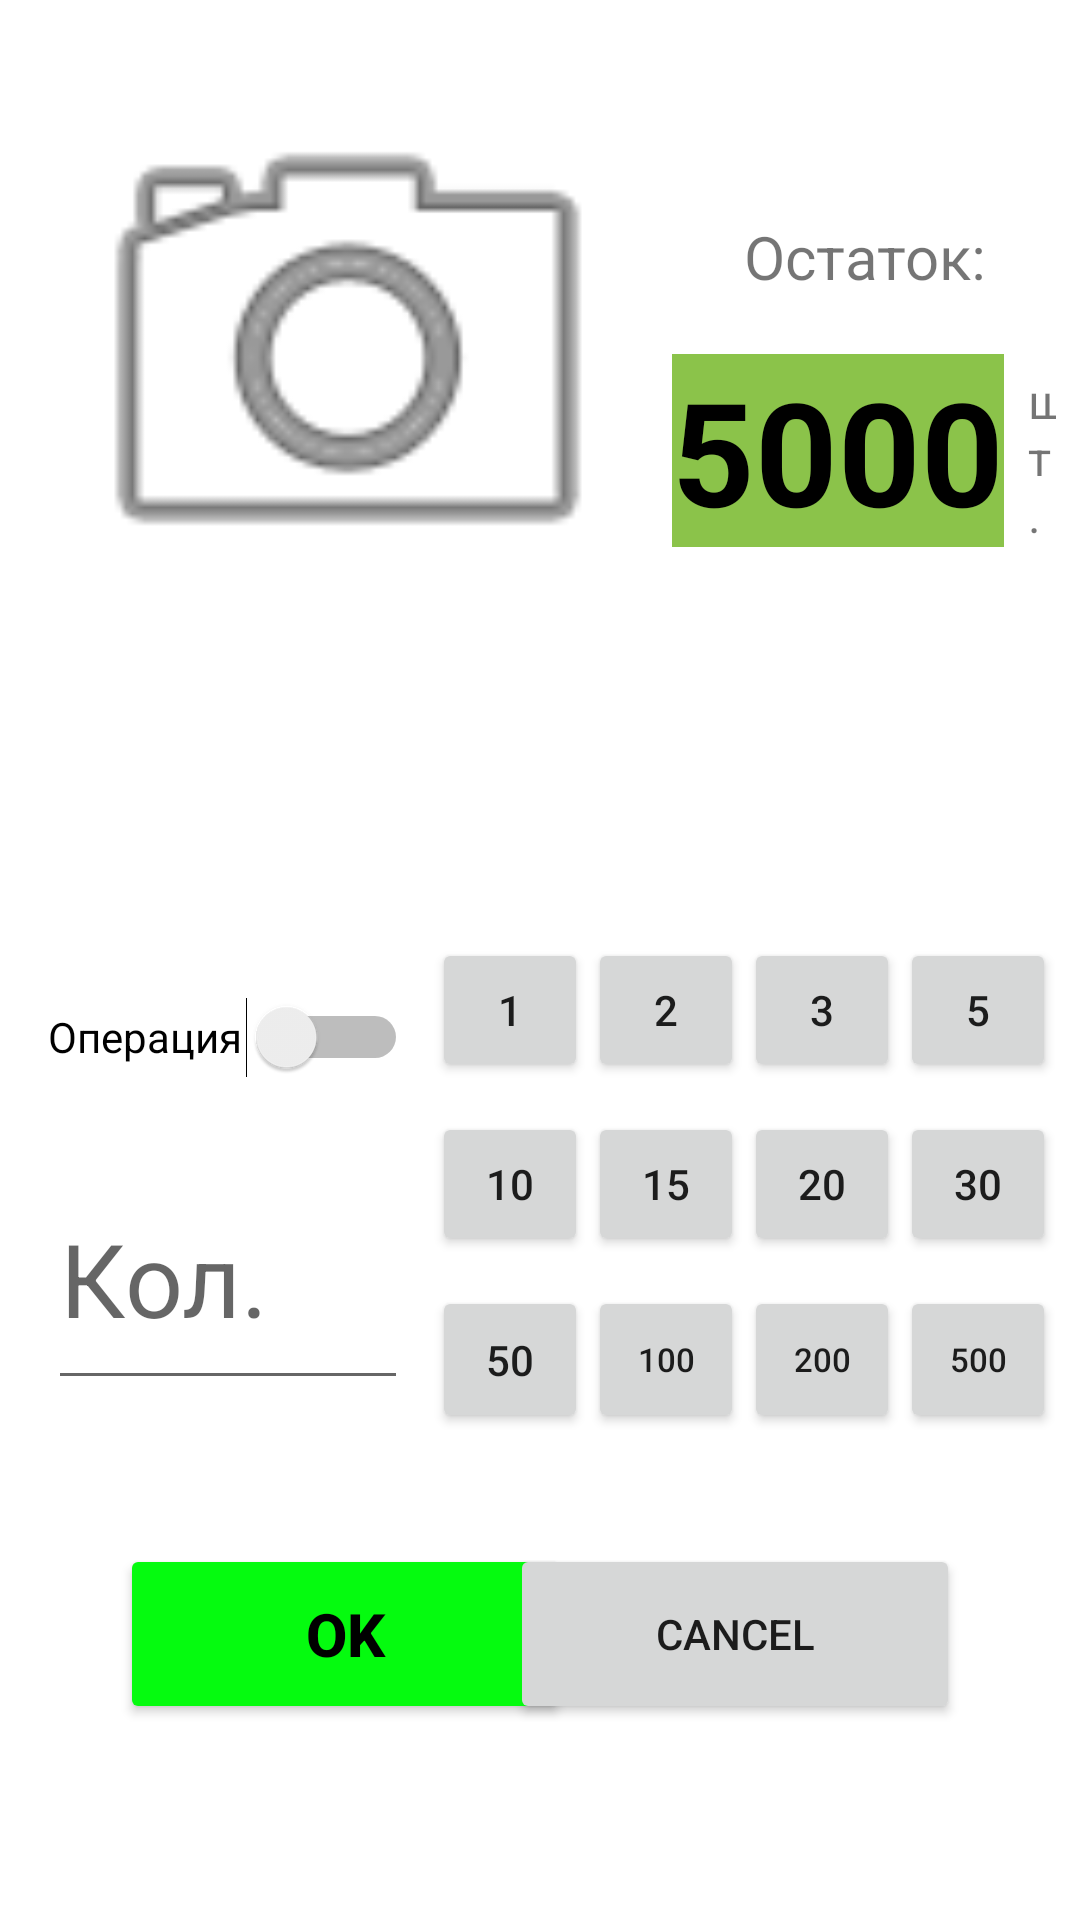

Reconstruct the res/layout file that produces this screen, plus the resources it refers to.
<!-- AndroidManifest.xml: application theme Theme.Sklad -->
<!-- res/layout/activity_element.xml -->
<?xml version="1.0" encoding="utf-8"?>
<androidx.constraintlayout.widget.ConstraintLayout xmlns:android="http://schemas.android.com/apk/res/android"
    xmlns:app="http://schemas.android.com/apk/res-auto"
    xmlns:tools="http://schemas.android.com/tools"
    android:layout_width="match_parent"
    android:layout_height="match_parent"
    tools:context=".ElementActivity">

    <TextView
        android:id="@+id/El_NameCatTV"
        android:layout_width="0dp"
        android:layout_height="wrap_content"
        android:layout_marginTop="20dp"
        android:textAlignment="textStart"
        android:textColor="@color/black"
        android:textSize="16sp"
        android:textStyle="bold"
        app:layout_constraintEnd_toEndOf="@+id/El_unitTV"
        app:layout_constraintHorizontal_bias="0.0"
        app:layout_constraintStart_toStartOf="@+id/imageView"
        app:layout_constraintTop_toBottomOf="@+id/imageView" />

    <ImageView
        android:id="@+id/imageView"
        android:layout_width="200dp"
        android:layout_height="200dp"
        android:layout_marginStart="16dp"
        android:layout_marginTop="16dp"
        android:contentDescription="@string/el_foto"
        app:layout_constraintStart_toStartOf="parent"
        app:layout_constraintTop_toTopOf="parent"
        app:srcCompat="@android:drawable/ic_menu_camera"
        tools:ignore="ImageContrastCheck" />

    <TextView
        android:id="@+id/El_NameElTV"
        android:layout_width="0dp"
        android:layout_height="wrap_content"
        android:layout_marginTop="8dp"
        android:textAlignment="textStart"
        android:textColor="@color/black"
        android:textSize="20sp"
        android:textStyle="bold"
        app:layout_constraintEnd_toEndOf="@+id/El_NameCatTV"
        app:layout_constraintStart_toStartOf="@+id/El_NameCatTV"
        app:layout_constraintTop_toBottomOf="@+id/El_NameCatTV" />

    <TextView
        android:id="@+id/textView6"
        android:layout_width="0dp"
        android:layout_height="wrap_content"
        android:layout_marginStart="8dp"
        android:layout_marginTop="72dp"
        android:layout_marginEnd="8dp"
        android:text="Остаток:"
        android:textAlignment="center"
        android:textSize="20sp"
        app:layout_constraintEnd_toEndOf="parent"
        app:layout_constraintHorizontal_bias="1.0"
        app:layout_constraintStart_toEndOf="@+id/imageView"
        app:layout_constraintTop_toTopOf="parent" />

    <TextView
        android:id="@+id/El_RestTV"
        android:layout_width="wrap_content"
        android:layout_height="wrap_content"
        android:layout_marginTop="16dp"
        android:background="#8BC34A"
        android:text="5000"
        android:textColor="@color/black"
        android:textSize="48sp"
        android:textStyle="bold"
        app:layout_constraintBottom_toBottomOf="@+id/imageView"
        app:layout_constraintStart_toStartOf="@+id/textView6"
        app:layout_constraintTop_toBottomOf="@+id/textView6"
        app:layout_constraintVertical_bias="0.081" />

    <TextView
        android:id="@+id/El_unitTV"
        android:layout_width="0dp"
        android:layout_height="wrap_content"
        android:layout_marginStart="8dp"
        android:text="шт."
        android:textSize="16sp"
        app:layout_constraintBottom_toBottomOf="@+id/El_RestTV"
        app:layout_constraintEnd_toEndOf="@+id/textView6"
        app:layout_constraintStart_toEndOf="@+id/El_RestTV" />

    <Switch
        android:id="@+id/El_switch"
        android:layout_width="120dp"
        android:layout_height="58dp"
        android:layout_marginTop="24dp"
        android:checked="false"
        android:text="Операция"
        android:textOff="РАСХОД"
        android:textOn="ПРИХОД"
        app:layout_constraintStart_toStartOf="@+id/El_NameElTV"
        app:layout_constraintTop_toBottomOf="@+id/El_NameElTV"
        tools:checked="false" />

    <EditText
        android:id="@+id/El_NumberET"
        android:layout_width="120dp"
        android:layout_height="84dp"
        android:layout_marginTop="8dp"
        android:ems="10"
        android:hint="Кол."
        android:inputType="number"
        android:textSize="34sp"
        app:layout_constraintStart_toStartOf="@+id/El_switch"
        app:layout_constraintTop_toBottomOf="@+id/El_switch"
        tools:ignore="TextContrastCheck" />

    <LinearLayout
        android:id="@+id/linearLayout"
        android:layout_width="0dp"
        android:layout_height="wrap_content"
        android:layout_marginStart="8dp"
        android:layout_marginTop="20dp"
        android:layout_marginEnd="8dp"
        android:orientation="horizontal"
        app:layout_constraintEnd_toEndOf="parent"
        app:layout_constraintStart_toEndOf="@+id/El_NumberET"
        app:layout_constraintTop_toBottomOf="@+id/El_NameElTV">

        <Button
            android:id="@+id/El_1BT"
            android:layout_width="wrap_content"
            android:layout_height="match_parent"
            android:layout_weight="1"
            android:insetLeft="5dp"
            android:insetRight="5dp"
            android:text="1" />

        <Button
            android:id="@+id/El_2BT"
            android:layout_width="wrap_content"
            android:layout_height="match_parent"
            android:layout_weight="1"
            android:insetLeft="5dp"
            android:insetRight="5dp"
            android:text="2" />

        <Button
            android:id="@+id/El_3BT"
            android:layout_width="wrap_content"
            android:layout_height="match_parent"
            android:layout_weight="1"
            android:insetLeft="5dp"
            android:insetRight="5dp"
            android:text="3" />

        <Button
            android:id="@+id/El_5BT"
            android:layout_width="wrap_content"
            android:layout_height="match_parent"
            android:layout_weight="1"
            android:insetLeft="5dp"
            android:insetRight="5dp"
            android:text="5" />
    </LinearLayout>

    <LinearLayout
        android:id="@+id/linearLayout2"
        android:layout_width="0dp"
        android:layout_height="wrap_content"
        android:layout_marginTop="10dp"
        android:orientation="horizontal"
        app:layout_constraintEnd_toEndOf="@+id/linearLayout"
        app:layout_constraintStart_toStartOf="@+id/linearLayout"
        app:layout_constraintTop_toBottomOf="@+id/linearLayout">

        <Button
            android:id="@+id/El_10BT"
            android:layout_width="wrap_content"
            android:layout_height="match_parent"
            android:layout_weight="1"
            android:insetLeft="5dp"
            android:insetRight="5dp"
            android:text="10" />

        <Button
            android:id="@+id/El_15BT"
            android:layout_width="wrap_content"
            android:layout_height="match_parent"
            android:layout_weight="1"
            android:insetLeft="5dp"
            android:insetRight="5dp"
            android:text="15" />

        <Button
            android:id="@+id/El_20BT"
            android:layout_width="wrap_content"
            android:layout_height="match_parent"
            android:layout_weight="1"
            android:insetLeft="5dp"
            android:insetRight="5dp"
            android:text="20" />

        <Button
            android:id="@+id/El_30BT"
            android:layout_width="wrap_content"
            android:layout_height="match_parent"
            android:layout_weight="1"
            android:insetLeft="5dp"
            android:insetRight="5dp"
            android:text="30" />
    </LinearLayout>

    <LinearLayout
        android:id="@+id/linearLayout3"
        android:layout_width="0dp"
        android:layout_height="wrap_content"
        android:layout_marginTop="10dp"
        android:orientation="horizontal"
        app:layout_constraintEnd_toEndOf="@+id/linearLayout2"
        app:layout_constraintStart_toStartOf="@+id/linearLayout2"
        app:layout_constraintTop_toBottomOf="@+id/linearLayout2">

        <Button
            android:id="@+id/El_50BT"
            android:layout_width="wrap_content"
            android:layout_height="match_parent"
            android:layout_weight="1"
            android:insetLeft="5dp"
            android:insetRight="5dp"
            android:text="50" />

        <Button
            android:id="@+id/El_100BT"
            android:layout_width="wrap_content"
            android:layout_height="match_parent"
            android:layout_weight="1"
            android:insetLeft="5dp"
            android:insetRight="5dp"
            android:text="100"
            android:textSize="11sp" />

        <Button
            android:id="@+id/El_200BT"
            android:layout_width="wrap_content"
            android:layout_height="match_parent"
            android:layout_weight="1"
            android:insetLeft="5dp"
            android:insetRight="5dp"
            android:text="200"
            android:textSize="11sp" />

        <Button
            android:id="@+id/El_500BT"
            android:layout_width="wrap_content"
            android:layout_height="match_parent"
            android:layout_weight="1"
            android:insetLeft="5dp"
            android:insetRight="5dp"
            android:text="500"
            android:textSize="11sp" />
    </LinearLayout>

    <Button
        android:id="@+id/El_Ok_Bt"
        android:layout_width="150dp"
        android:layout_height="60dp"
        android:layout_marginStart="40dp"
        android:layout_marginTop="48dp"
        android:text="@android:string/ok"
        android:textColor="@color/black"
        android:textSize="20sp"
        android:textStyle="bold"
        app:backgroundTint="#05FB0F"
        app:layout_constraintStart_toStartOf="parent"
        app:layout_constraintTop_toBottomOf="@+id/El_NumberET" />

    <Button
        android:id="@+id/El_Cancel_Bt"
        android:layout_width="150dp"
        android:layout_height="60dp"
        android:layout_marginEnd="40dp"
        android:text="@android:string/cancel"
        app:layout_constraintBottom_toBottomOf="@+id/El_Ok_Bt"
        app:layout_constraintEnd_toEndOf="parent"
        app:layout_constraintTop_toTopOf="@+id/El_Ok_Bt"
        app:layout_constraintVertical_bias="0.0" />

</androidx.constraintlayout.widget.ConstraintLayout>
<!-- resources referenced by this layout -->
<resources>
  <color name="black">#FF000000</color>
  <string name="el_foto">foto</string>
  <style name="Theme.Sklad" parent="Theme.MaterialComponents.DayNight.DarkActionBar">
          
          <item name="colorPrimary">@color/purple_500</item>
          <item name="colorPrimaryVariant">@color/purple_700</item>
          <item name="colorOnPrimary">@color/white</item>
          
          <item name="colorSecondary">@color/teal_200</item>
          <item name="colorSecondaryVariant">@color/teal_700</item>
          <item name="colorOnSecondary">@color/black</item>
          
          <item name="android:statusBarColor" tools:targetApi="21">?attr/colorPrimaryVariant</item>
          
      </style>
  <color name="purple_500">#FF6200EE</color>
  <color name="purple_700">#FF3700B3</color>
  <color name="white">#FFFFFFFF</color>
  <color name="teal_200">#FF03DAC5</color>
  <color name="teal_700">#FF018786</color>
</resources>
